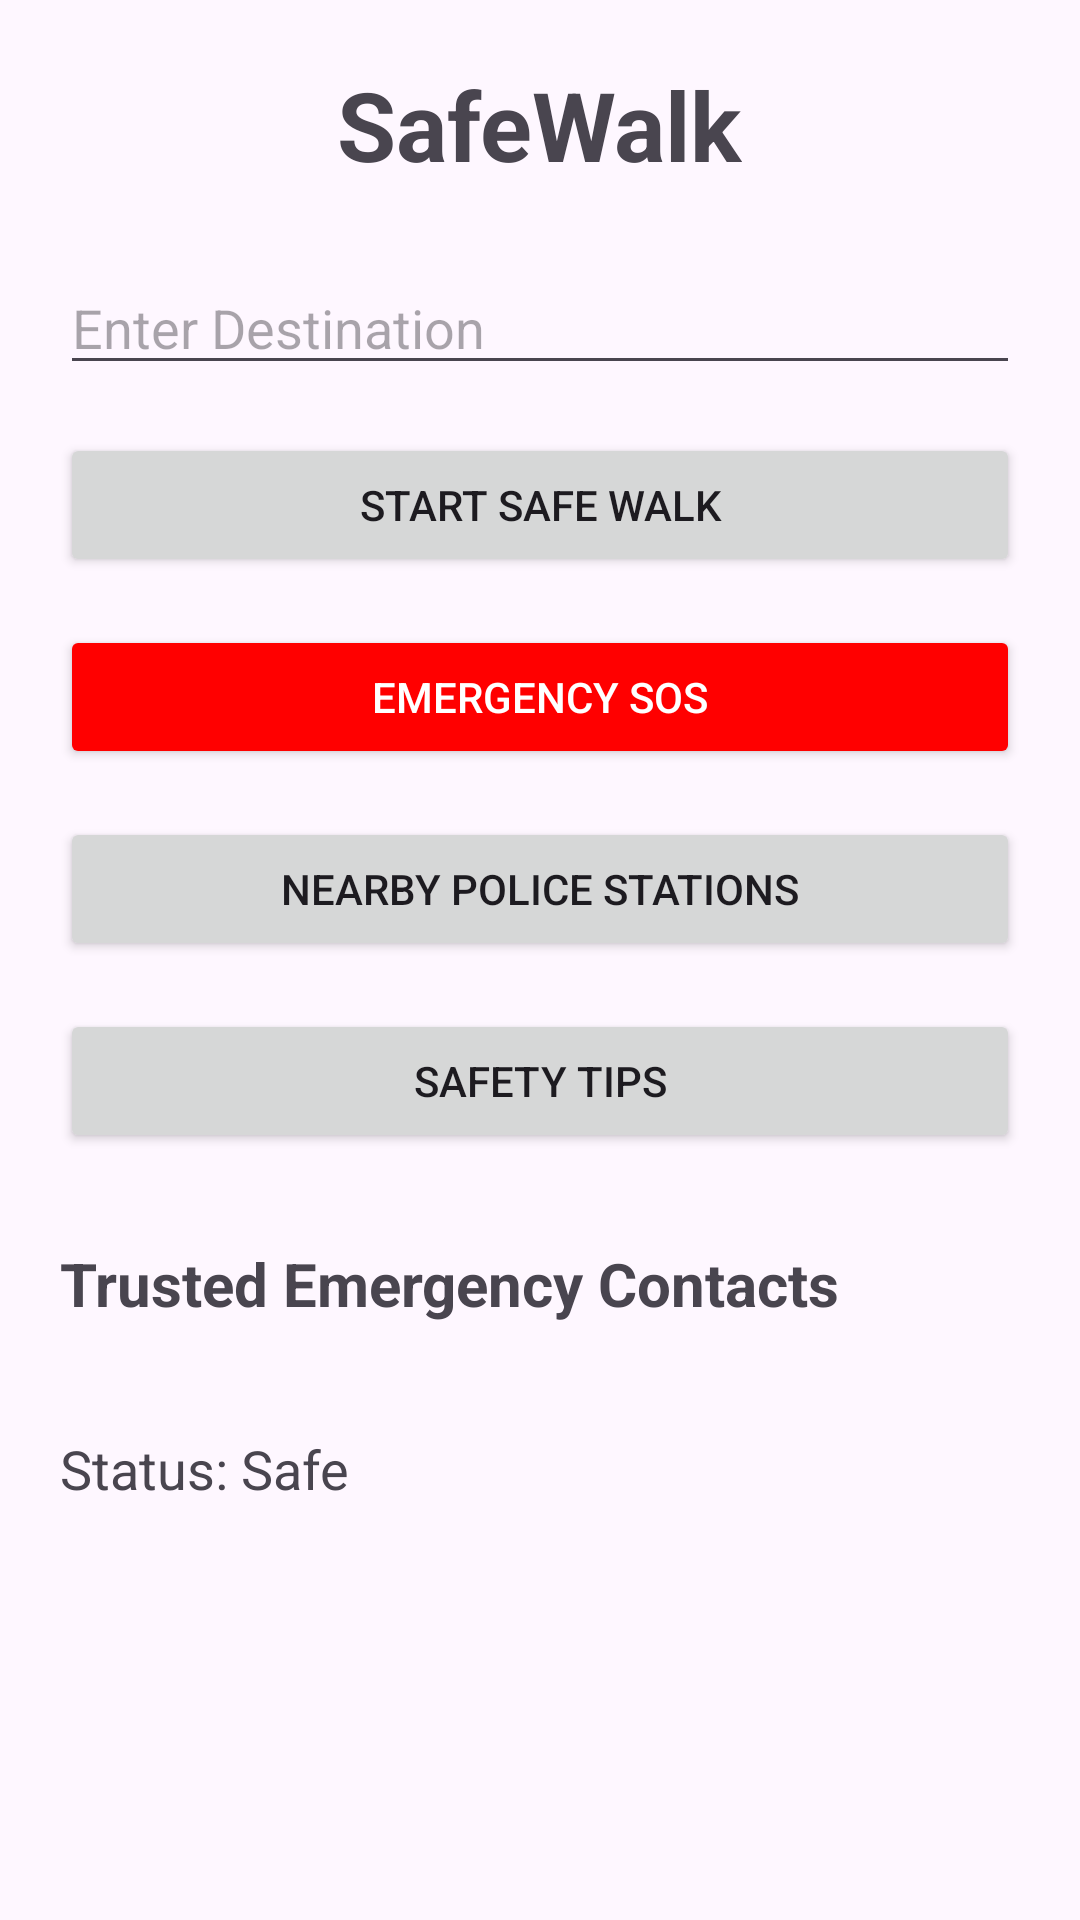

Here is an Android app screen rendered from its layout file. Give the layout XML and the strings, colors and styles it references.
<!-- AndroidManifest.xml: application theme Theme.Safewalk -->
<!-- res/layout/activity_main.xml -->
<?xml version="1.0" encoding="utf-8"?>
<ScrollView xmlns:android="http://schemas.android.com/apk/res/android"
    xmlns:app="http://schemas.android.com/apk/res-auto"
    android:layout_width="match_parent"
    android:layout_height="match_parent">

    <LinearLayout
        android:layout_width="match_parent"
        android:layout_height="wrap_content"
        android:orientation="vertical"
        android:padding="20dp">

        <TextView
            android:layout_width="wrap_content"
            android:layout_height="wrap_content"
            android:text="SafeWalk"
            android:textSize="32sp"
            android:textStyle="bold"
            android:layout_gravity="center"
            android:paddingBottom="24dp"/>

        <EditText
            android:id="@+id/locationInput"
            android:layout_width="match_parent"
            android:layout_height="wrap_content"
            android:hint="Enter Destination"/>

        <Button
            android:id="@+id/startButton"
            android:layout_width="match_parent"
            android:layout_height="wrap_content"
            android:text="Start Safe Walk"
            android:layout_marginTop="16dp"/>

        <Button
            android:id="@+id/emergencyButton"
            android:layout_width="match_parent"
            android:layout_height="wrap_content"
            android:text="Emergency SOS"
            android:backgroundTint="#FF0000"
            android:textColor="#FFFFFF"
            android:layout_marginTop="16dp"/>

        <Button
            android:id="@+id/policeButton"
            android:layout_width="match_parent"
            android:layout_height="wrap_content"
            android:text="Nearby Police Stations"
            android:layout_marginTop="16dp"/>

        <Button
            android:id="@+id/safetyTipsButton"
            android:layout_width="match_parent"
            android:layout_height="wrap_content"
            android:text="Safety Tips"
            android:layout_marginTop="16dp"/>

        <TextView
            android:layout_width="wrap_content"
            android:layout_height="wrap_content"
            android:text="Trusted Emergency Contacts"
            android:textStyle="bold"
            android:textSize="20sp"
            android:layout_marginTop="30dp"/>

        <androidx.recyclerview.widget.RecyclerView
            android:id="@+id/contactsRecyclerView"
            android:layout_width="match_parent"
            android:layout_height="wrap_content"
            android:nestedScrollingEnabled="false"
            android:layout_marginTop="12dp"/>

        <TextView
            android:id="@+id/statusText"
            android:layout_width="wrap_content"
            android:layout_height="wrap_content"
            android:text="Status: Safe"
            android:textSize="18sp"
            android:layout_marginTop="24dp"/>

    </LinearLayout>

</ScrollView>
<!-- resources referenced by this layout -->
<resources>
  <style name="Theme.Safewalk" parent="Base.Theme.Safewalk" />
  <style name="Base.Theme.Safewalk" parent="Theme.Material3.DayNight.NoActionBar">
          
          
      </style>
</resources>
